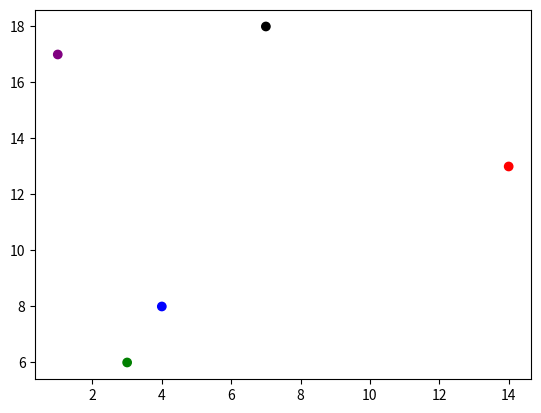

Here is the Python script that generated this plot:
import numpy as np 
import matplotlib.pyplot as plt

x=np.random.randint(1,20,size=5)
y=np.random.randint(1,20,size=5)
cr=np.array(['red','green','blue','black','purple'])
plt.scatter(x,y,c=cr)
plt.show()